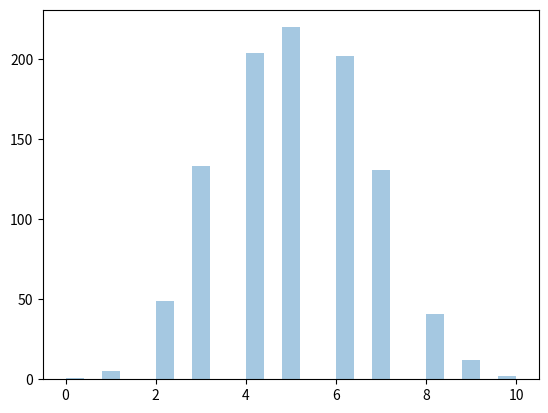

The matplotlib source for this figure:
# Binomial Distribution is a Discrete Distribution.
# It describes the outcome of binary scenarios, e.g. toss of a coin, it will either be head or tails.
# It has three parameters:
# n - number of trials.
# p - probability of occurence of each trial (e.g. for toss of a coin 0.5 each).
# size - The shape of the returned array.

from numpy import random
import matplotlib.pyplot as plt
import seaborn as sns

# Given 10 trials for coin toss generate 10 data points:
x = random.binomial(n=10, p=0.5, size=10)
print(x)

sns.distplot(random.binomial(n=10, p=0.5, size=1000), hist=True, kde=False)
plt.show()